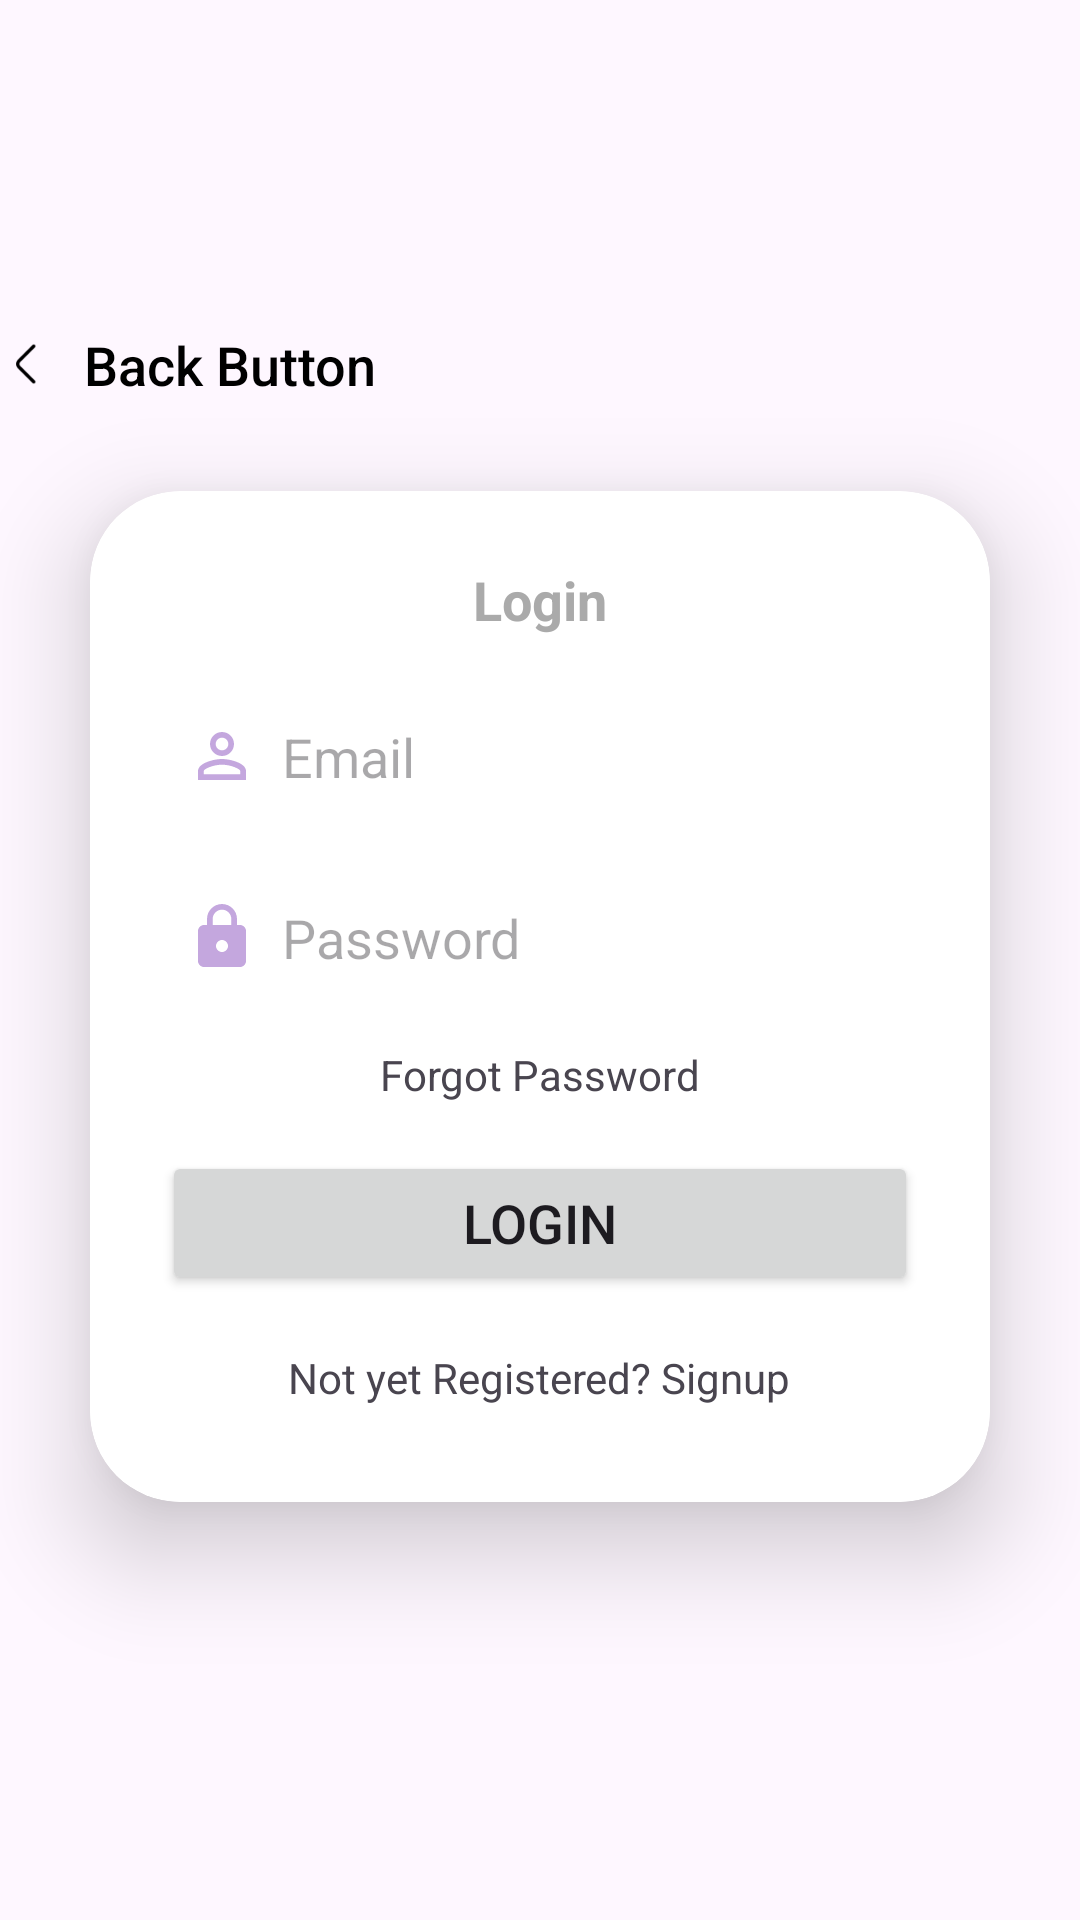

Produce the Android XML layout that renders to this screen, including the resource entries it uses.
<!-- AndroidManifest.xml: application theme Theme.ORVBA -->
<!-- res/layout/activity_login.xml -->
<?xml version="1.0" encoding="utf-8"?>
<RelativeLayout xmlns:android="http://schemas.android.com/apk/res/android"
    xmlns:app="http://schemas.android.com/apk/res-auto"
    xmlns:tools="http://schemas.android.com/tools"
    android:layout_width="match_parent"
    android:layout_height="match_parent"
    android:gravity="center"
    android:orientation="vertical"
    tools:context="base.auth.LoginActivity">

    <LinearLayout xmlns:android="http://schemas.android.com/apk/res/android"
        xmlns:app="http://schemas.android.com/apk/res-auto"
        xmlns:tools="http://schemas.android.com/tools"
        android:layout_width="match_parent"
        android:layout_height="match_parent"
        android:gravity="center"
        android:orientation="vertical"
        tools:context="base.auth.LoginActivity">

        <LinearLayout
            android:layout_width="match_parent"
            android:layout_height="wrap_content"
            android:orientation="horizontal">

            <ImageView
                android:id="@+id/backIv"
                android:layout_width="18dp"
                android:layout_height="18dp"
                android:layout_gravity="center_vertical"
                android:src="@drawable/back" />

            <TextView
                android:layout_width="wrap_content"
                android:layout_height="wrap_content"
                android:layout_gravity="center_vertical"
                android:layout_marginLeft="10dp"
                android:fontFamily="sans-serif-medium"
                android:text="Back Button"
                android:textColor="@color/black"
                android:textSize="18sp" />
        </LinearLayout>

        <androidx.cardview.widget.CardView
            android:layout_width="match_parent"
            android:layout_height="wrap_content"
            android:layout_margin="30dp"
            app:cardCornerRadius="30dp"
            app:cardElevation="20sp">

            <LinearLayout
                android:layout_width="match_parent"
                android:layout_height="wrap_content"
                android:layout_gravity="center_horizontal"
                android:background="@drawable/levender_border"
                android:gravity="center"
                android:orientation="vertical"
                android:padding="24dp">

                <TextView
                    android:layout_width="match_parent"
                    android:layout_height="wrap_content"
                    android:text="Login"
                    android:textAlignment="center"
                    android:textColor="@android:color/darker_gray"
                    android:textSize="18dp"
                    android:textStyle="bold" />


                <EditText
                    android:id="@+id/emailEt"
                    android:layout_width="match_parent"
                    android:layout_height="match_parent"
                    android:layout_marginTop="20dp"
                    android:background="@drawable/levender_border"
                    android:drawableLeft="@drawable/baseline_perm_identity_24"
                    android:drawablePadding="8dp"
                    android:hint="Email"
                    android:inputType="textEmailAddress"
                    android:padding="8dp"
                    android:textColor="@color/black" />

                <EditText
                    android:id="@+id/passEt"
                    android:layout_width="match_parent"
                    android:layout_height="match_parent"
                    android:layout_marginTop="20dp"
                    android:background="@drawable/levender_border"
                    android:drawableLeft="@drawable/baseline_lock_24"
                    android:drawablePadding="8dp"
                    android:hint="Password"
                    android:inputType="textPassword"
                    android:padding="8dp"
                    android:textColor="@color/black" />

                <TextView
                    android:id="@+id/forgotPassTv"
                    android:layout_width="wrap_content"
                    android:layout_height="wrap_content"
                    android:layout_margin="16dp"
                    android:text="Forgot Password" />

                <Button
                    android:id="@+id/login_button"
                    android:layout_width="match_parent"
                    android:layout_height="match_parent"
                    android:text="Login"
                    android:textSize="18dp"

                    />

                <TextView
                    android:id="@+id/signupRedirectText"
                    android:layout_width="wrap_content"
                    android:layout_height="wrap_content"
                    android:layout_gravity="center"
                    android:layout_marginTop="10dp"
                    android:padding="8dp"
                    android:text="Not yet Registered? Signup" />
            </LinearLayout>
        </androidx.cardview.widget.CardView>

    </LinearLayout>

    <ProgressBar
        android:id="@+id/pb"
        android:layout_width="50dp"
        android:layout_height="50dp"
        android:layout_centerInParent="true"
        android:visibility="gone" />
</RelativeLayout>
<!-- resources referenced by this layout -->
<resources>
  <color name="black">#FF000000</color>
  <!-- drawable back: png bitmap (drawable, 382 bytes) -->
  <!-- drawable baseline_lock_24 (drawable) -->
  <vector android:height="24dp" android:tint="#C4A7DE"
      android:viewportHeight="24" android:viewportWidth="24"
      android:width="24dp" xmlns:android="http://schemas.android.com/apk/res/android">
      <path android:fillColor="@android:color/white" android:pathData="M18,8h-1L17,6c0,-2.76 -2.24,-5 -5,-5S7,3.24 7,6v2L6,8c-1.1,0 -2,0.9 -2,2v10c0,1.1 0.9,2 2,2h12c1.1,0 2,-0.9 2,-2L20,10c0,-1.1 -0.9,-2 -2,-2zM12,17c-1.1,0 -2,-0.9 -2,-2s0.9,-2 2,-2 2,0.9 2,2 -0.9,2 -2,2zM15.1,8L8.9,8L8.9,6c0,-1.71 1.39,-3.1 3.1,-3.1 1.71,0 3.1,1.39 3.1,3.1v2z"/>
  </vector>
  <!-- drawable baseline_perm_identity_24 (drawable) -->
  <vector android:height="24dp" android:tint="#C4A7DE"
      android:viewportHeight="24" android:viewportWidth="24"
      android:width="24dp" xmlns:android="http://schemas.android.com/apk/res/android">
      <path android:fillColor="@android:color/white" android:pathData="M12,5.9c1.16,0 2.1,0.94 2.1,2.1s-0.94,2.1 -2.1,2.1S9.9,9.16 9.9,8s0.94,-2.1 2.1,-2.1m0,9c2.97,0 6.1,1.46 6.1,2.1v1.1L5.9,18.1L5.9,17c0,-0.64 3.13,-2.1 6.1,-2.1M12,4C9.79,4 8,5.79 8,8s1.79,4 4,4 4,-1.79 4,-4 -1.79,-4 -4,-4zM12,13c-2.67,0 -8,1.34 -8,4v3h16v-3c0,-2.66 -5.33,-4 -8,-4z"/>
  </vector>
  <!-- drawable levender_border (drawable) -->
  <?xml version="1.0" encoding="utf-8"?>
  <shape xmlns:android="http://schemas.android.com/apk/res/android"
      android:shape="rectangle">
  <stroke
      android:width="2dp"
      android:color="@color/white"
      />
  
      <corners android:radius="30dp"/>
  </shape>
  <style name="Theme.ORVBA" parent="Base.Theme.ORVBA" />
  <color name="white">#FFFFFFFF</color>
  <style name="Base.Theme.ORVBA" parent="Theme.Material3.DayNight.NoActionBar">
          
          
      </style>
</resources>
